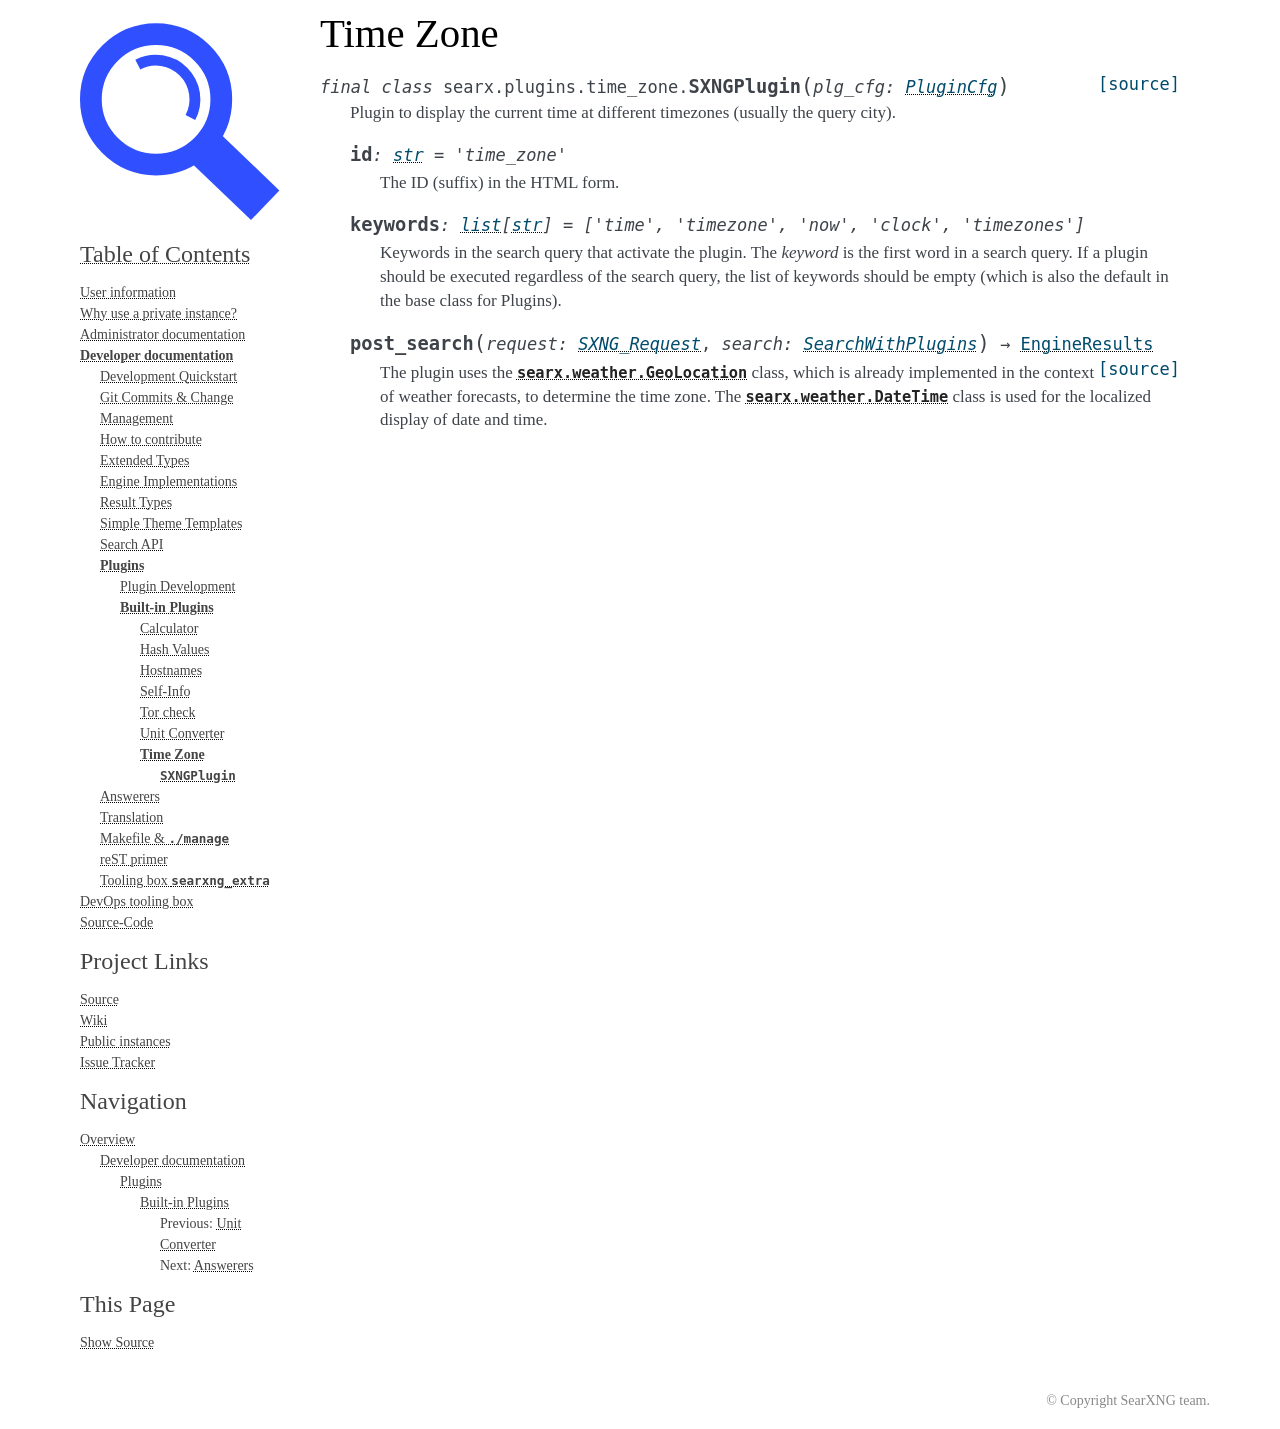

repository: oh64/searxng · page: dev/plugins/time_zone.html · generator: sphinx

.. _time zone plugin:

=========
Time Zone
=========

.. automodule:: searx.plugins.time_zone
   :members:
